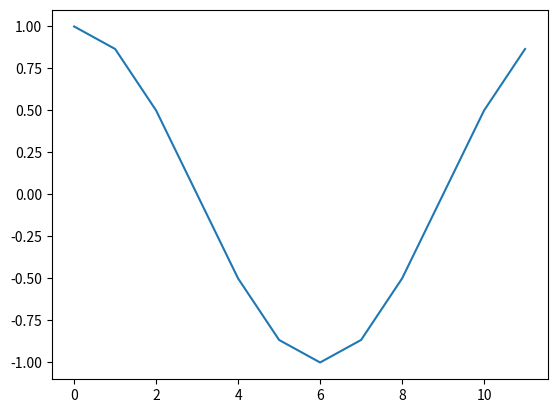

Reproduce this figure in Python.
import numpy as np
import matplotlib.pyplot as plt

c1 = 1j ** 2
print(c1)
c2 = 2 - 3j
print(c1 + c2)

signal = np.array([0,1,0,0,0,0,0,0,0,0,0,0])
res = np.fft.fft(signal)
print(res)
plt.plot(np.real(res))
plt.show()